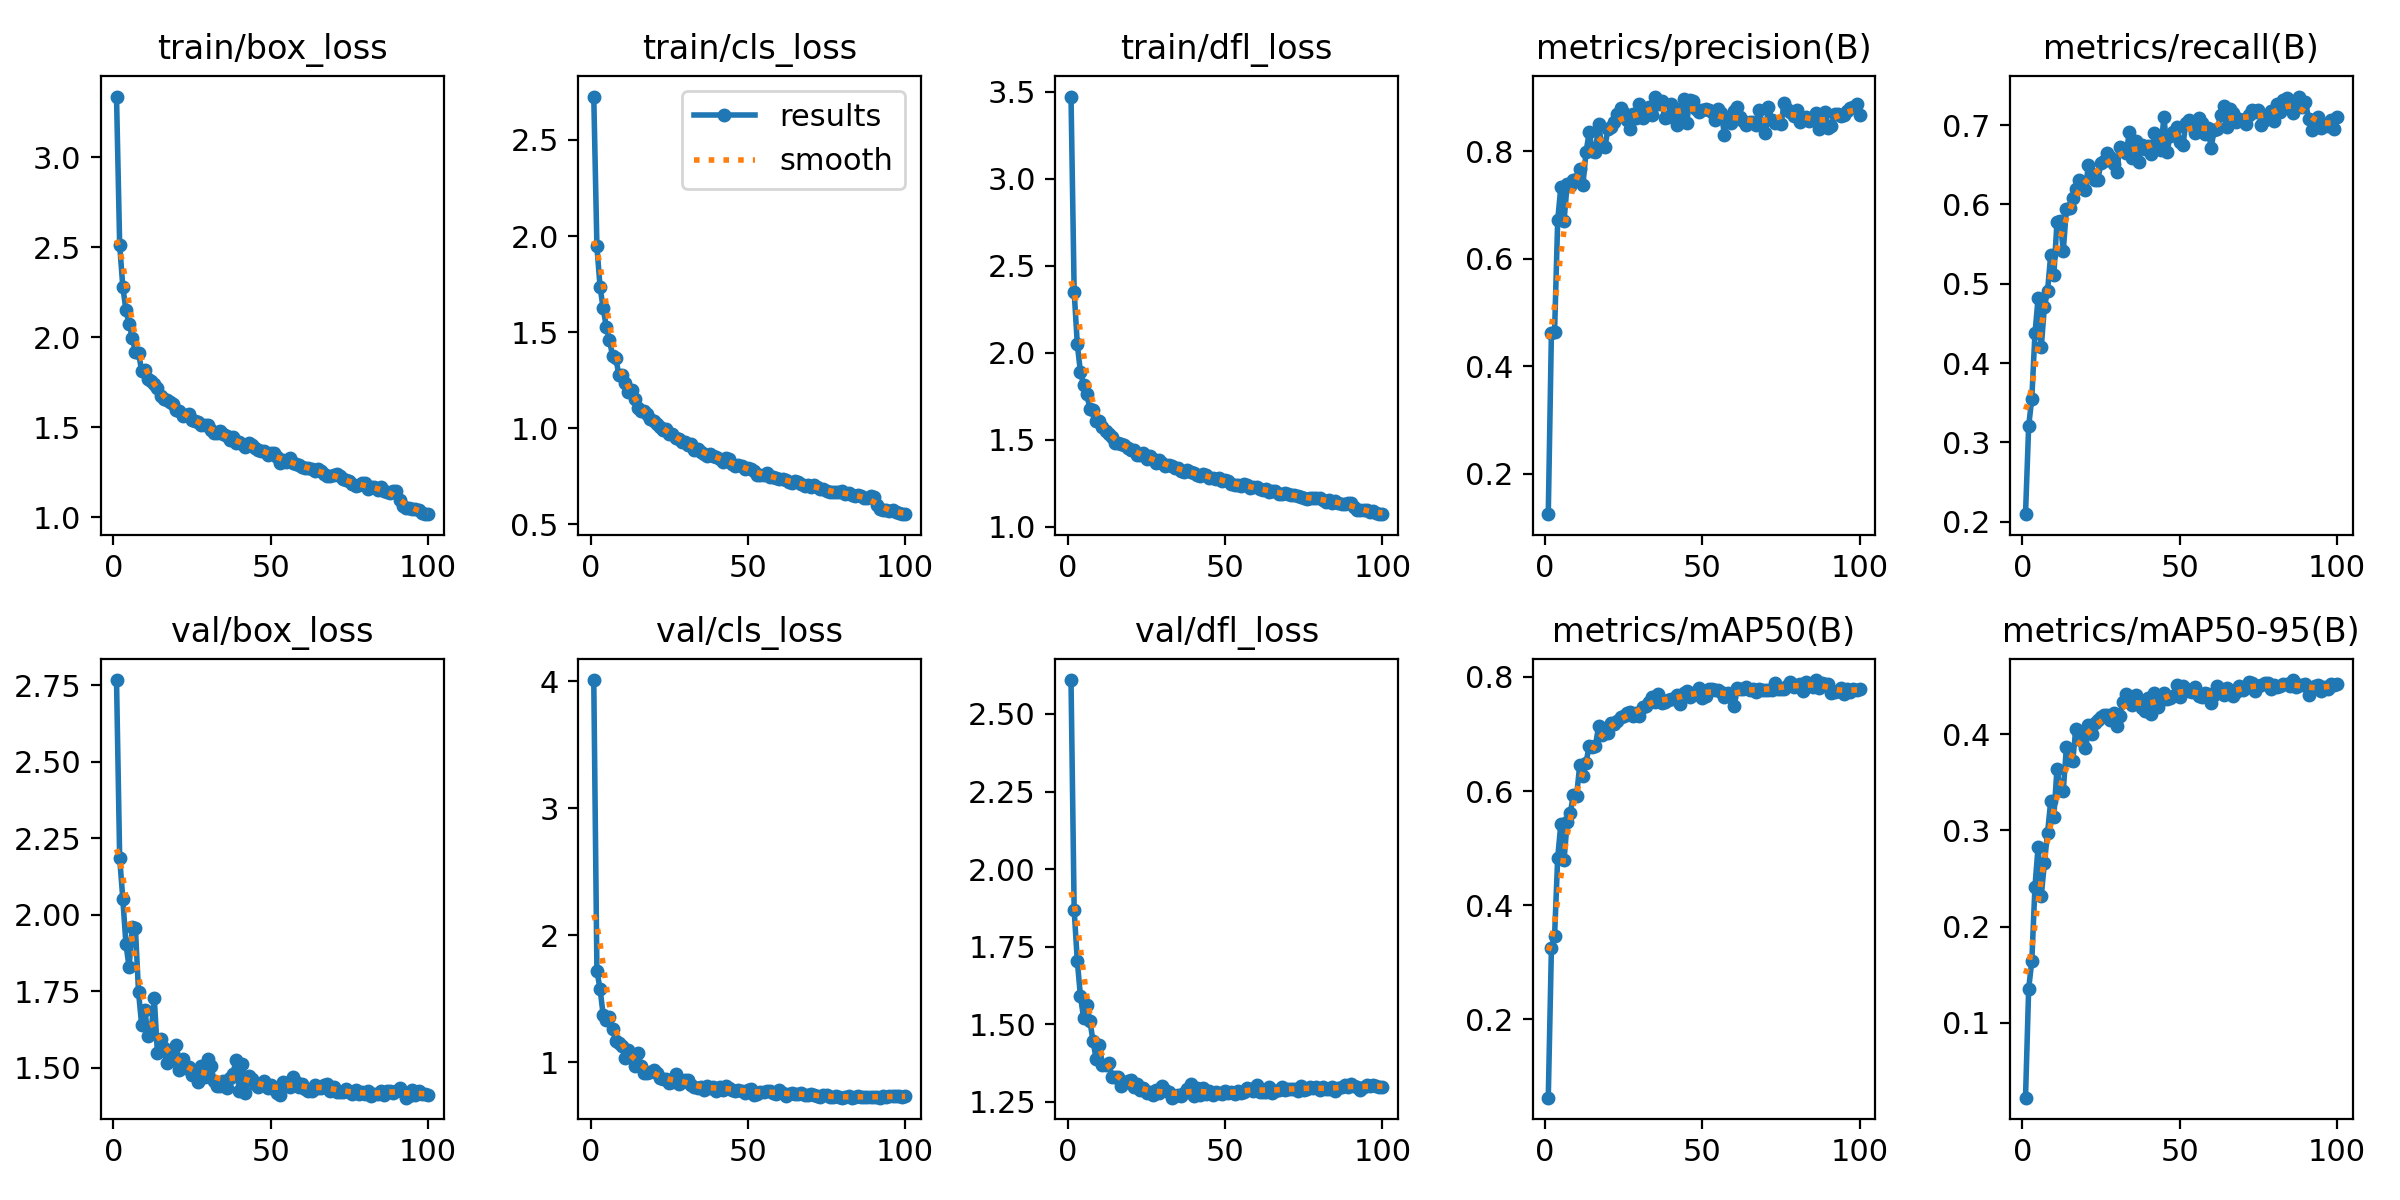

The file beside this chart, header and first rows:
epoch, train/box_loss, train/cls_loss, train/dfl_loss, metrics/precision(B), metrics/recall(B), metrics/mAP50(B), metrics/mAP50-95(B), val/box_loss, val/cls_loss, val/dfl_loss, lr/pg0, lr/pg1, lr/pg2
1, 3.338, 2.726, 3.473, 0.1246, 0.2096, 0.0627, 0.02211, 2.767, 4.009, 2.61, 0.0006627, 0.0006627, 0.0006627
2, 2.515, 1.946, 2.352, 0.4621, 0.3207, 0.325, 0.1354, 2.186, 1.722, 1.867, 0.001316, 0.001316, 0.001316
3, 2.282, 1.735, 2.049, 0.463, 0.3554, 0.3453, 0.1641, 2.053, 1.577, 1.704, 0.001956, 0.001956, 0.001956
4, 2.15, 1.623, 1.888, 0.6717, 0.4374, 0.4835, 0.2415, 1.903, 1.373, 1.589, 0.001941, 0.001941, 0.001941
5, 2.076, 1.526, 1.817, 0.7336, 0.4818, 0.5422, 0.2829, 1.829, 1.332, 1.52, 0.001921, 0.001921, 0.001921
6, 1.999, 1.457, 1.762, 0.6696, 0.42, 0.4785, 0.2316, 1.96, 1.356, 1.56, 0.001901, 0.001901, 0.001901
7, 1.919, 1.375, 1.679, 0.7381, 0.4707, 0.5452, 0.2659, 1.957, 1.262, 1.511, 0.001881, 0.001881, 0.001881
8, 1.915, 1.364, 1.673, 0.7349, 0.4909, 0.5615, 0.2972, 1.747, 1.166, 1.445, 0.001861, 0.001861, 0.001861
9, 1.812, 1.277, 1.61, 0.7468, 0.5359, 0.5937, 0.3302, 1.639, 1.151, 1.387, 0.001842, 0.001842, 0.001842
10, 1.821, 1.275, 1.607, 0.7489, 0.5106, 0.5909, 0.314, 1.69, 1.127, 1.432, 0.001822, 0.001822, 0.001822
11, 1.77, 1.238, 1.573, 0.7676, 0.5776, 0.6456, 0.3641, 1.603, 1.037, 1.368, 0.001802, 0.001802, 0.001802
12, 1.757, 1.19, 1.548, 0.7363, 0.5792, 0.6266, 0.3423, 1.621, 1.099, 1.369, 0.001782, 0.001782, 0.001782
13, 1.744, 1.199, 1.535, 0.798, 0.5415, 0.6488, 0.3412, 1.728, 1.061, 1.374, 0.001762, 0.001762, 0.001762
14, 1.717, 1.152, 1.518, 0.8348, 0.5942, 0.6794, 0.3866, 1.55, 0.9742, 1.33, 0.001743, 0.001743, 0.001743
15, 1.674, 1.105, 1.48, 0.801, 0.595, 0.6775, 0.373, 1.595, 1.075, 1.33, 0.001723, 0.001723, 0.001723
16, 1.657, 1.089, 1.479, 0.7989, 0.6076, 0.6795, 0.3718, 1.566, 0.9723, 1.328, 0.001703, 0.001703, 0.001703
17, 1.654, 1.088, 1.474, 0.8507, 0.6196, 0.7138, 0.4059, 1.515, 0.9146, 1.299, 0.001683, 0.001683, 0.001683
18, 1.643, 1.072, 1.469, 0.8098, 0.6309, 0.6983, 0.4003, 1.522, 0.9135, 1.31, 0.001663, 0.001663, 0.001663
19, 1.628, 1.051, 1.455, 0.8084, 0.6249, 0.7021, 0.3926, 1.55, 0.9224, 1.316, 0.001644, 0.001644, 0.001644
20, 1.597, 1.037, 1.444, 0.8412, 0.618, 0.7022, 0.3862, 1.575, 0.9392, 1.319, 0.001624, 0.001624, 0.001624
21, 1.594, 1.023, 1.44, 0.8453, 0.6501, 0.7201, 0.4095, 1.494, 0.913, 1.296, 0.001604, 0.001604, 0.001604
22, 1.564, 1.008, 1.415, 0.8536, 0.6387, 0.7178, 0.4003, 1.528, 0.8782, 1.306, 0.001584, 0.001584, 0.001584
23, 1.571, 0.9906, 1.409, 0.8693, 0.6304, 0.7226, 0.4116, 1.499, 0.8722, 1.287, 0.001564, 0.001564, 0.001564
24, 1.574, 0.9942, 1.423, 0.8812, 0.6312, 0.7299, 0.4147, 1.504, 0.8674, 1.294, 0.001545, 0.001545, 0.001545
25, 1.54, 0.9679, 1.387, 0.8711, 0.6525, 0.7323, 0.418, 1.477, 0.8372, 1.279, 0.001525, 0.001525, 0.001525
26, 1.538, 0.9714, 1.404, 0.859, 0.6549, 0.7361, 0.4197, 1.479, 0.8434, 1.28, 0.001505, 0.001505, 0.001505
27, 1.528, 0.9498, 1.387, 0.8413, 0.6643, 0.7378, 0.42, 1.453, 0.906, 1.272, 0.001485, 0.001485, 0.001485
28, 1.515, 0.9452, 1.367, 0.8684, 0.6603, 0.7318, 0.4146, 1.506, 0.832, 1.288, 0.001465, 0.001465, 0.001465
29, 1.514, 0.9282, 1.385, 0.8613, 0.6508, 0.7364, 0.4217, 1.469, 0.8489, 1.277, 0.001446, 0.001446, 0.001446
30, 1.512, 0.9305, 1.368, 0.8873, 0.6414, 0.7323, 0.409, 1.529, 0.8615, 1.299, 0.001426, 0.001426, 0.001426
31, 1.488, 0.9119, 1.349, 0.8622, 0.6722, 0.7478, 0.4193, 1.507, 0.8635, 1.286, 0.001406, 0.001406, 0.001406
32, 1.467, 0.9164, 1.352, 0.8699, 0.669, 0.7489, 0.4337, 1.458, 0.824, 1.282, 0.001386, 0.001386, 0.001386
33, 1.467, 0.887, 1.347, 0.8824, 0.6643, 0.7566, 0.4413, 1.442, 0.8037, 1.262, 0.001366, 0.001366, 0.001366
34, 1.481, 0.8931, 1.339, 0.8679, 0.6911, 0.7642, 0.44, 1.441, 0.8001, 1.267, 0.001347, 0.001347, 0.001347
35, 1.461, 0.879, 1.336, 0.9017, 0.658, 0.7561, 0.4305, 1.458, 0.8082, 1.273, 0.001327, 0.001327, 0.001327
36, 1.451, 0.8671, 1.319, 0.8887, 0.6797, 0.7702, 0.441, 1.435, 0.7866, 1.268, 0.001307, 0.001307, 0.001307
37, 1.431, 0.8566, 1.317, 0.8934, 0.6538, 0.7551, 0.4316, 1.467, 0.8123, 1.277, 0.001287, 0.001287, 0.001287
38, 1.445, 0.8683, 1.328, 0.8626, 0.6753, 0.7569, 0.4277, 1.48, 0.7997, 1.29, 0.001267, 0.001267, 0.001267
39, 1.416, 0.8542, 1.313, 0.863, 0.6698, 0.7597, 0.4236, 1.526, 0.81, 1.306, 0.001248, 0.001248, 0.001248
40, 1.422, 0.8522, 1.31, 0.887, 0.674, 0.7619, 0.4381, 1.425, 0.7782, 1.268, 0.001228, 0.001228, 0.001228
41, 1.409, 0.8376, 1.298, 0.8803, 0.6635, 0.7614, 0.4215, 1.513, 0.8104, 1.295, 0.001208, 0.001208, 0.001208
42, 1.391, 0.8253, 1.291, 0.8479, 0.6895, 0.7675, 0.4425, 1.418, 0.7816, 1.27, 0.001188, 0.001188, 0.001188
43, 1.415, 0.8451, 1.304, 0.8698, 0.6769, 0.7532, 0.4282, 1.472, 0.8165, 1.293, 0.001168, 0.001168, 0.001168
44, 1.401, 0.8389, 1.296, 0.897, 0.6682, 0.7726, 0.435, 1.464, 0.7984, 1.275, 0.001149, 0.001149, 0.001149
45, 1.386, 0.812, 1.282, 0.8529, 0.7108, 0.7748, 0.4433, 1.446, 0.7844, 1.284, 0.001129, 0.001129, 0.001129
46, 1.376, 0.8048, 1.277, 0.8959, 0.6667, 0.7657, 0.437, 1.439, 0.778, 1.272, 0.001109, 0.001109, 0.001109
47, 1.371, 0.8076, 1.274, 0.8931, 0.6864, 0.7686, 0.4381, 1.446, 0.7862, 1.28, 0.001089, 0.001089, 0.001089
48, 1.371, 0.8024, 1.282, 0.8777, 0.6919, 0.7739, 0.4394, 1.457, 0.772, 1.278, 0.001069, 0.001069, 0.001069
49, 1.349, 0.7878, 1.263, 0.8729, 0.6981, 0.7812, 0.4511, 1.435, 0.7624, 1.274, 0.00105, 0.00105, 0.00105
50, 1.357, 0.7932, 1.268, 0.8771, 0.6785, 0.7622, 0.4392, 1.444, 0.7858, 1.284, 0.00103, 0.00103, 0.00103
51, 1.357, 0.7867, 1.26, 0.8776, 0.6745, 0.766, 0.45, 1.431, 0.7921, 1.278, 0.00101, 0.00101, 0.00101
52, 1.333, 0.7781, 1.247, 0.8762, 0.7027, 0.7786, 0.447, 1.418, 0.7458, 1.282, 0.0009902, 0.0009902, 0.0009902
53, 1.304, 0.758, 1.239, 0.8736, 0.7069, 0.7794, 0.4445, 1.411, 0.7512, 1.275, 0.0009704, 0.0009704, 0.0009704
54, 1.321, 0.7568, 1.238, 0.8581, 0.7013, 0.7772, 0.4438, 1.452, 0.7705, 1.283, 0.0009506, 0.0009506, 0.0009506
55, 1.309, 0.756, 1.236, 0.8786, 0.6898, 0.7769, 0.4493, 1.449, 0.7706, 1.279, 0.0009308, 0.0009308, 0.0009308
56, 1.33, 0.769, 1.245, 0.8712, 0.7084, 0.7732, 0.4397, 1.436, 0.7758, 1.28, 0.000911, 0.000911, 0.000911
57, 1.301, 0.7473, 1.239, 0.831, 0.7029, 0.7653, 0.4384, 1.47, 0.7715, 1.293, 0.0008912, 0.0008912, 0.0008912
58, 1.295, 0.7454, 1.222, 0.8612, 0.6893, 0.7725, 0.4427, 1.454, 0.7596, 1.292, 0.0008714, 0.0008714, 0.0008714
59, 1.289, 0.7419, 1.227, 0.8533, 0.6965, 0.7645, 0.4413, 1.438, 0.7533, 1.283, 0.0008516, 0.0008516, 0.0008516
60, 1.283, 0.7354, 1.226, 0.8756, 0.6714, 0.7483, 0.4323, 1.446, 0.7835, 1.304, 0.0008318, 0.0008318, 0.0008318
... 40 more rows
